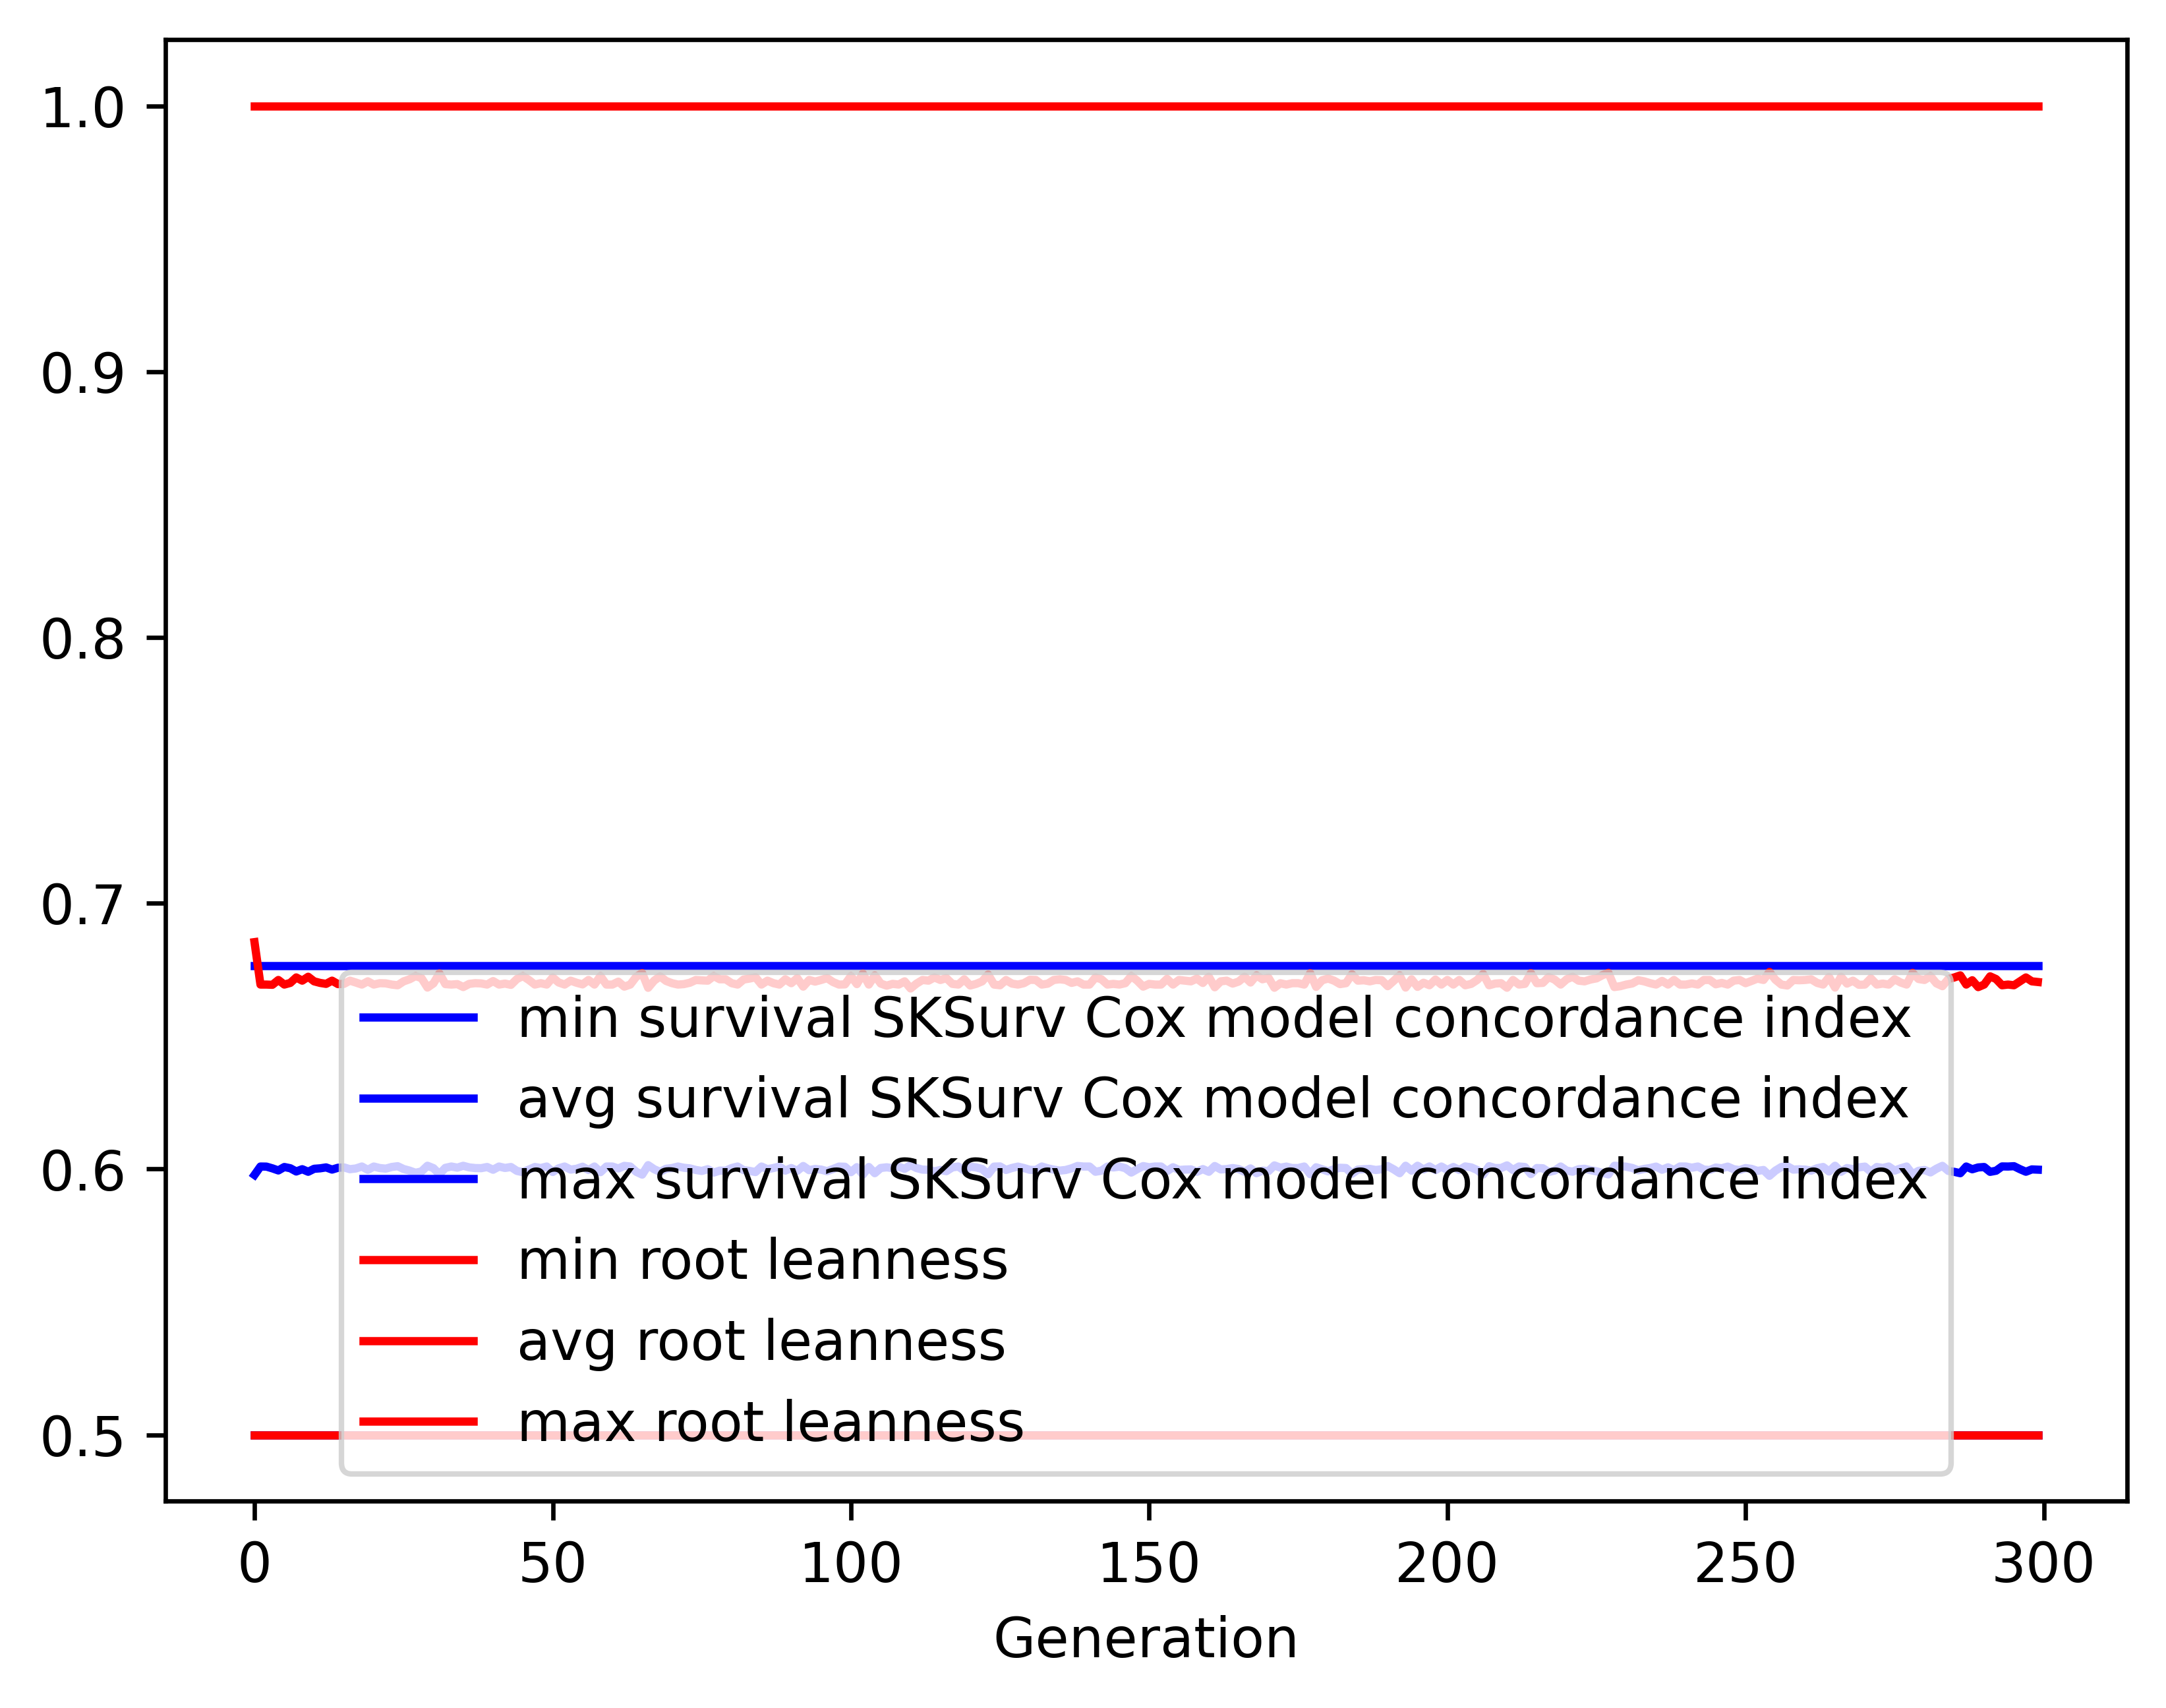

Source data for this figure (header and first rows):
gen, evals, gen_feats, explored, survival SKSurv Cox model concordance in…, survival SKSurv Cox model concordance in…, survival SKSurv Cox model concordance in…, survival SKSurv Cox model concordance in…, root leanness_min, root leanness_avg, root leanness_max, root leanness_std
0, 500, 3, 3, 0.5, 0.5978, 0.6764, 0.06869, 0.5, 0.6854, 1.0, 0.1861
1, 992, 3, 3, 0.5, 0.6009, 0.6764, 0.05659, 0.5, 0.6694, 1.0, 0.1452
2, 992, 3, 3, 0.5, 0.6009, 0.6764, 0.05656, 0.5, 0.6694, 1.0, 0.1452
3, 992, 3, 3, 0.5, 0.6002, 0.6764, 0.05687, 0.5, 0.6693, 1.0, 0.1462
4, 992, 3, 3, 0.5, 0.5995, 0.6764, 0.05726, 0.5, 0.6711, 1.0, 0.1487
5, 992, 3, 3, 0.5, 0.6007, 0.6764, 0.0565, 0.5, 0.6694, 1.0, 0.1452
6, 992, 3, 3, 0.5, 0.6003, 0.6764, 0.0564, 0.5, 0.67, 1.0, 0.1452
7, 992, 3, 3, 0.5, 0.5991, 0.6764, 0.05646, 0.5, 0.6721, 1.0, 0.1466
8, 992, 3, 3, 0.5, 0.5999, 0.6764, 0.05648, 0.5, 0.6709, 1.0, 0.1459
9, 992, 3, 3, 0.5, 0.599, 0.6764, 0.05639, 0.5, 0.6723, 1.0, 0.1466
10, 992, 3, 3, 0.5, 0.6001, 0.6764, 0.05654, 0.5, 0.6706, 1.0, 0.1459
11, 992, 3, 3, 0.5, 0.6002, 0.6764, 0.05637, 0.5, 0.67, 1.0, 0.1452
12, 992, 3, 3, 0.5, 0.6006, 0.6764, 0.05643, 0.5, 0.6696, 1.0, 0.1452
13, 992, 3, 3, 0.5, 0.5998, 0.6764, 0.05642, 0.5, 0.6709, 1.0, 0.1459
14, 992, 3, 3, 0.5, 0.6005, 0.6764, 0.05678, 0.5, 0.6696, 1.0, 0.1461
15, 992, 3, 3, 0.5, 0.6006, 0.6764, 0.05643, 0.5, 0.6696, 1.0, 0.1452
16, 992, 3, 3, 0.5, 0.5999, 0.6764, 0.05648, 0.5, 0.6709, 1.0, 0.1459
17, 992, 3, 3, 0.5, 0.6002, 0.6764, 0.05696, 0.5, 0.6701, 1.0, 0.1469
18, 992, 3, 3, 0.5, 0.6009, 0.6764, 0.05659, 0.5, 0.6694, 1.0, 0.1452
19, 992, 3, 3, 0.5, 0.5997, 0.6764, 0.0568, 0.5, 0.6706, 1.0, 0.147
20, 992, 3, 3, 0.5, 0.6009, 0.6764, 0.05659, 0.5, 0.6694, 1.0, 0.1452
21, 992, 3, 3, 0.5, 0.6004, 0.6764, 0.05643, 0.5, 0.6699, 1.0, 0.1451
22, 992, 3, 3, 0.5, 0.6001, 0.6764, 0.05699, 0.5, 0.6698, 1.0, 0.1472
23, 992, 3, 3, 0.5, 0.6007, 0.6764, 0.0565, 0.5, 0.6694, 1.0, 0.1452
24, 992, 3, 3, 0.5, 0.601, 0.6764, 0.05662, 0.5, 0.6691, 1.0, 0.1453
25, 992, 3, 3, 0.5, 0.6, 0.6764, 0.0566, 0.5, 0.6706, 1.0, 0.1459
26, 992, 3, 3, 0.5, 0.5994, 0.6764, 0.05634, 0.5, 0.6714, 1.0, 0.1458
27, 992, 3, 3, 0.5, 0.5986, 0.6764, 0.05631, 0.5, 0.6726, 1.0, 0.1465
28, 992, 3, 3, 0.5, 0.5991, 0.6764, 0.0565, 0.5, 0.6718, 1.0, 0.1467
29, 992, 3, 3, 0.5, 0.6012, 0.6764, 0.05708, 0.5, 0.6683, 1.0, 0.1464
30, 992, 3, 3, 0.5, 0.6003, 0.6764, 0.05672, 0.5, 0.6698, 1.0, 0.1461
31, 992, 3, 3, 0.5, 0.5981, 0.6764, 0.0566, 0.5, 0.6736, 1.0, 0.1481
32, 992, 3, 3, 0.5, 0.6004, 0.6764, 0.05675, 0.5, 0.6696, 1.0, 0.1461
33, 992, 3, 3, 0.5, 0.6009, 0.6764, 0.05659, 0.5, 0.6694, 1.0, 0.1452
34, 992, 3, 3, 0.5, 0.6005, 0.6764, 0.05678, 0.5, 0.6696, 1.0, 0.1461
35, 992, 3, 3, 0.5, 0.6012, 0.6764, 0.05677, 0.5, 0.6685, 1.0, 0.1455
36, 992, 3, 3, 0.5, 0.6006, 0.6764, 0.05643, 0.5, 0.6696, 1.0, 0.1452
37, 992, 3, 3, 0.5, 0.6004, 0.6764, 0.05643, 0.5, 0.6699, 1.0, 0.1451
38, 992, 3, 3, 0.5, 0.6003, 0.6764, 0.05672, 0.5, 0.6698, 1.0, 0.1461
39, 992, 3, 3, 0.5, 0.6007, 0.6764, 0.0565, 0.5, 0.6694, 1.0, 0.1452
40, 992, 3, 3, 0.5, 0.5997, 0.6764, 0.05651, 0.5, 0.6707, 1.0, 0.146
41, 992, 3, 3, 0.5, 0.6009, 0.6764, 0.05659, 0.5, 0.6694, 1.0, 0.1452
42, 992, 3, 3, 0.5, 0.6004, 0.6764, 0.05647, 0.5, 0.6698, 1.0, 0.1453
43, 992, 3, 3, 0.5, 0.6007, 0.6764, 0.05743, 0.5, 0.6693, 1.0, 0.148
44, 992, 3, 3, 0.5, 0.5993, 0.6764, 0.05628, 0.5, 0.6715, 1.0, 0.1459
45, 992, 3, 3, 0.5, 0.5988, 0.6764, 0.05632, 0.5, 0.6726, 1.0, 0.1465
46, 992, 3, 3, 0.5, 0.5998, 0.6764, 0.05642, 0.5, 0.6711, 1.0, 0.1458
47, 992, 3, 3, 0.5, 0.6007, 0.6764, 0.0565, 0.5, 0.6694, 1.0, 0.1452
48, 992, 3, 3, 0.5, 0.6004, 0.6764, 0.05643, 0.5, 0.6699, 1.0, 0.1451
49, 992, 3, 3, 0.5, 0.6009, 0.6764, 0.05659, 0.5, 0.6694, 1.0, 0.1452
50, 992, 3, 3, 0.5, 0.5989, 0.6764, 0.05644, 0.5, 0.6721, 1.0, 0.1466
51, 992, 3, 3, 0.5, 0.6002, 0.6764, 0.05636, 0.5, 0.6702, 1.0, 0.1451
52, 992, 3, 3, 0.5, 0.6009, 0.6764, 0.05659, 0.5, 0.6694, 1.0, 0.1452
53, 992, 3, 3, 0.5, 0.5998, 0.6764, 0.05642, 0.5, 0.6709, 1.0, 0.1459
54, 992, 3, 3, 0.5, 0.6001, 0.6764, 0.05748, 0.5, 0.6701, 1.0, 0.1489
55, 992, 3, 3, 0.5, 0.6008, 0.6764, 0.05685, 0.5, 0.6695, 1.0, 0.1461
56, 992, 3, 3, 0.5, 0.5996, 0.6764, 0.05635, 0.5, 0.6711, 1.0, 0.1458
57, 992, 3, 3, 0.5, 0.6009, 0.6764, 0.05659, 0.5, 0.6694, 1.0, 0.1452
58, 992, 3, 3, 0.5, 0.5988, 0.6764, 0.05632, 0.5, 0.6726, 1.0, 0.1465
59, 992, 3, 3, 0.5, 0.6009, 0.6764, 0.05659, 0.5, 0.6694, 1.0, 0.1452
... 240 more rows
